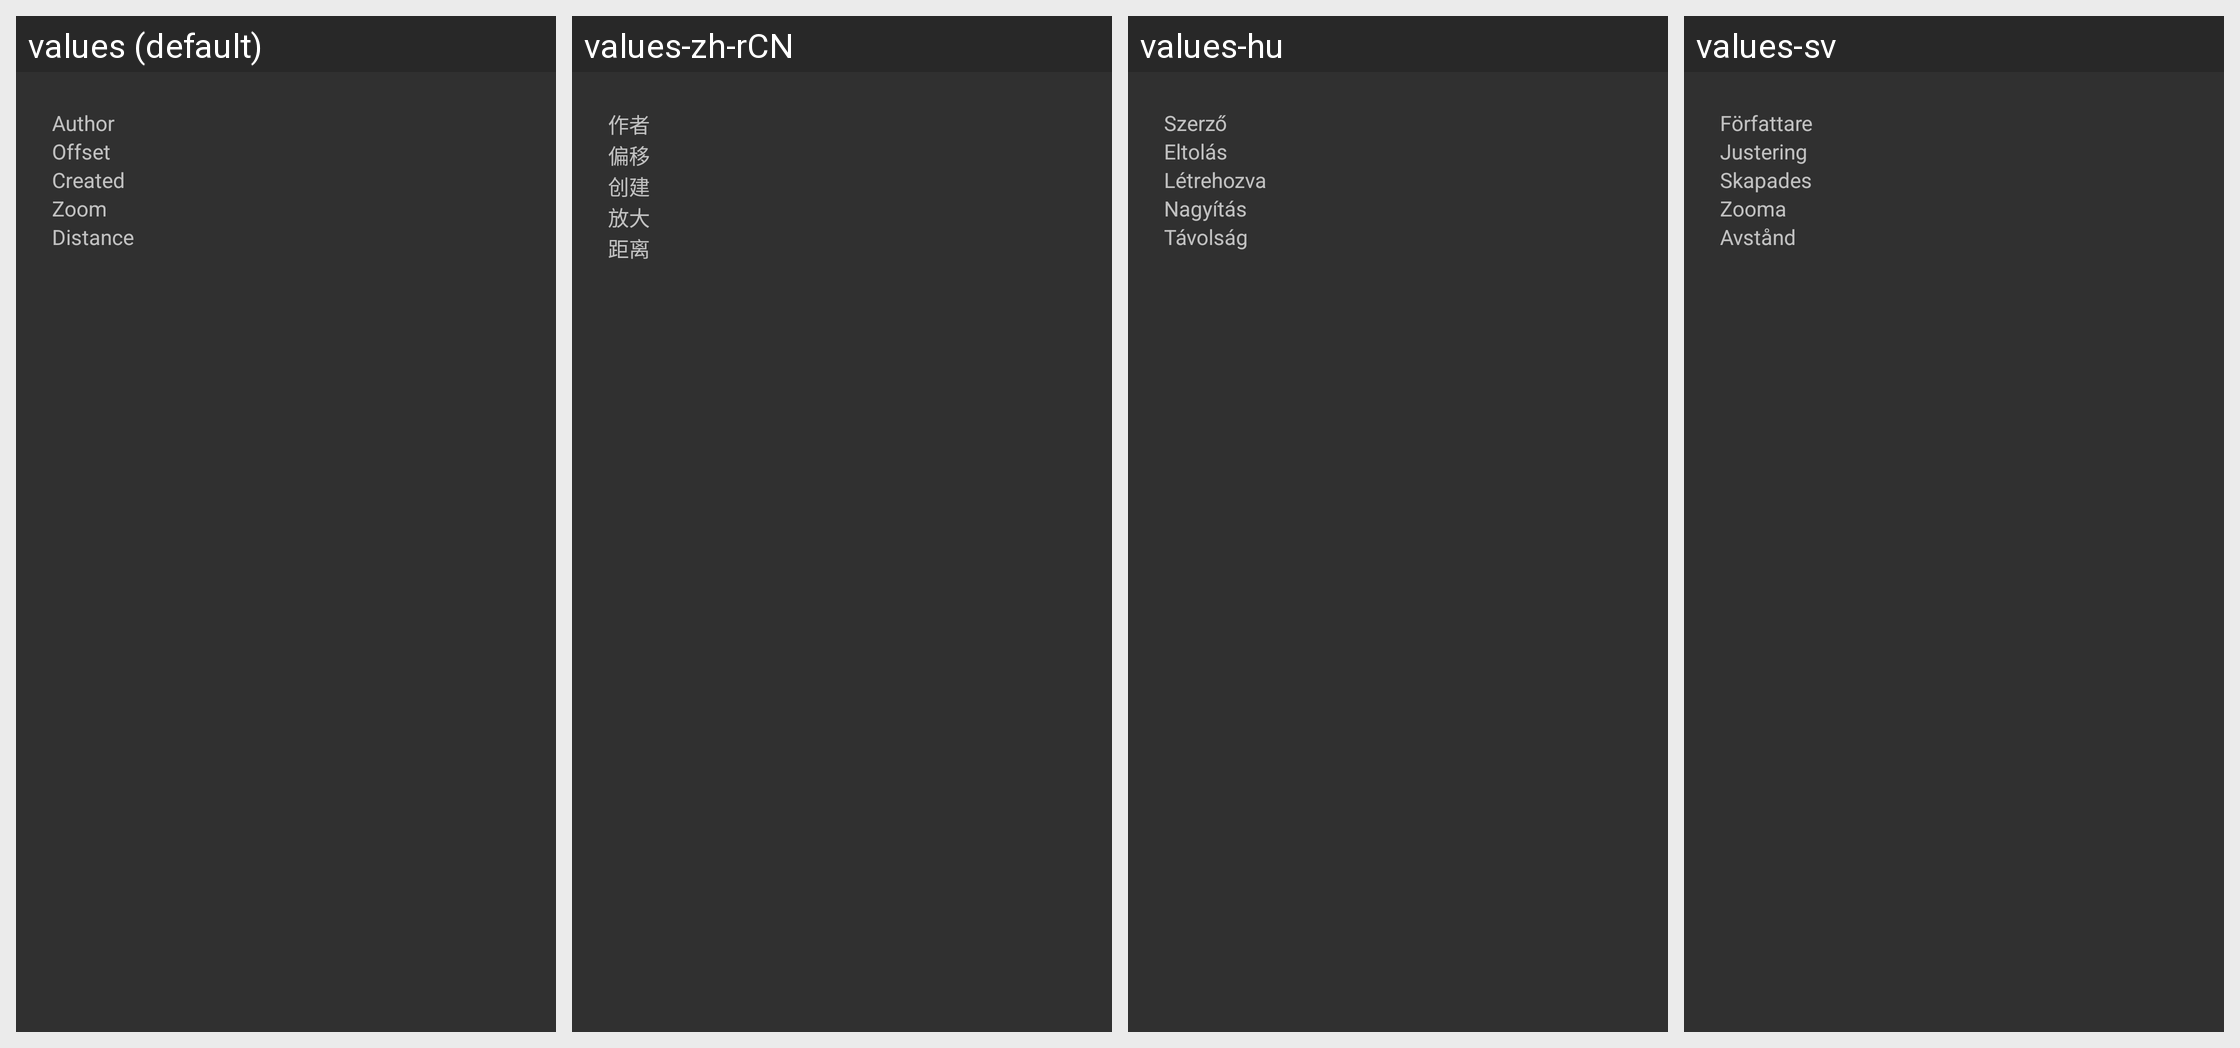

The same Android screen rendered under several of its app's locales, left to right. List the strings drawn on it with the default value and each locale's translation.
Android screen res/layout/imagery_offset.xml rendered under 4 locales, left to right: values (default), values-zh-rCN, values-hu, values-sv. Device: Nexus 5 (rendered at 1080×1920; each locale shown at half size, 540×960, under a caption strip naming it); theme Theme.AppCompat.
Other locales in the repository, not shown: values-ar, values-be, values-bg, values-ca, values-ca-rES, values-cs-rCZ, values-da, values-de, values-el, values-eo, values-es, values-eu, values-fa, values-fi, values-fr, values-gl, values-he, values-hr, values-is, values-it, values-iw, values-ja, values-ko, values-nb, values-nl, values-nn, values-no, values-pl, values-pt, values-pt-rBR, values-ro, values-ru, values-sk, values-ta, values-tr, values-uk, values-vi, values-zh, values-zh-rHK, values-zh-rTW.
Strings drawn on this screen, with the default value and each locale's value (text and hints the layout hard-codes, and strings that could not be matched under every locale, appear in the picture but are not listed):

imagery_offset_author
  values: Author
  values-zh-rCN: 作者
  values-hu: Szerző
  values-sv: Författare

imagery_offset_offset
  values: Offset
  values-zh-rCN: 偏移
  values-hu: Eltolás
  values-sv: Justering

imagery_offset_distance
  values: Distance
  values-zh-rCN: 距离
  values-hu: Távolság
  values-sv: Avstånd
